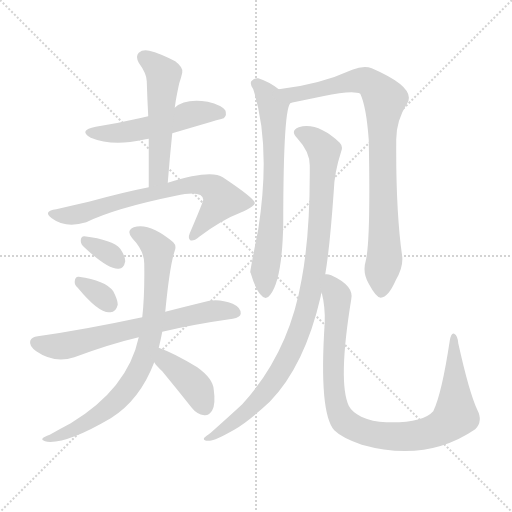
t = 0.00 s
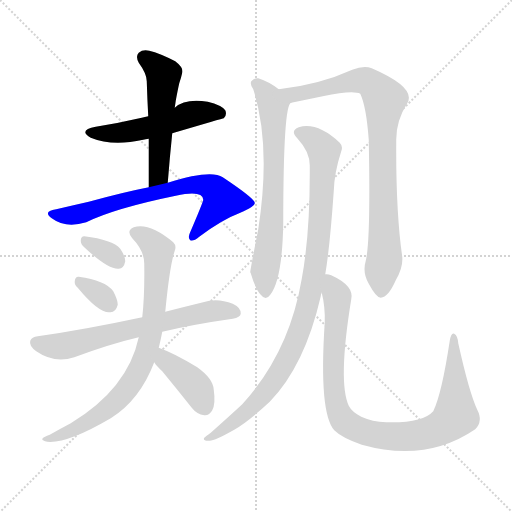
t = 1.87 s
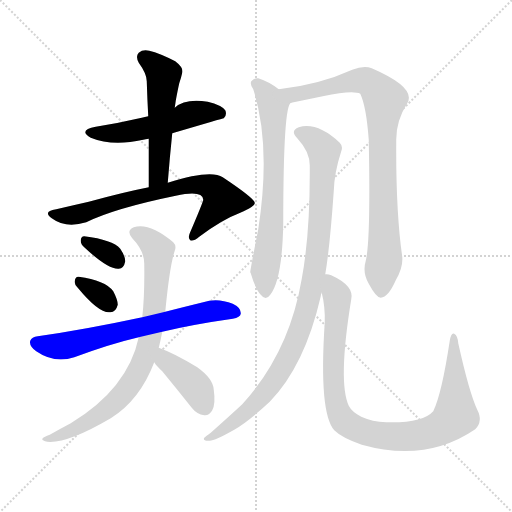
t = 3.73 s
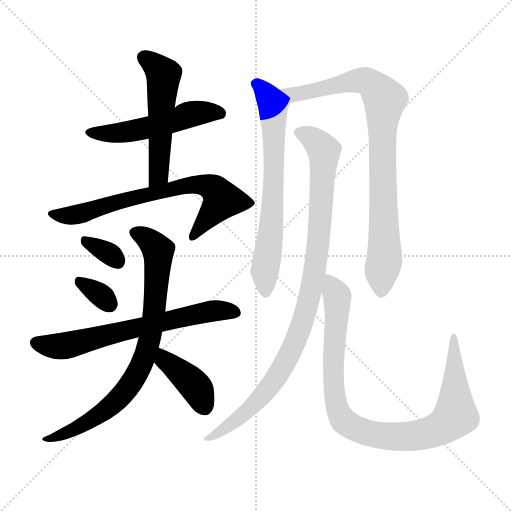
t = 5.60 s
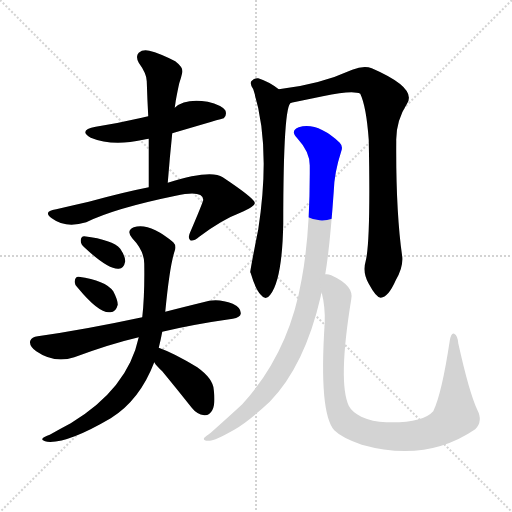
t = 7.46 s
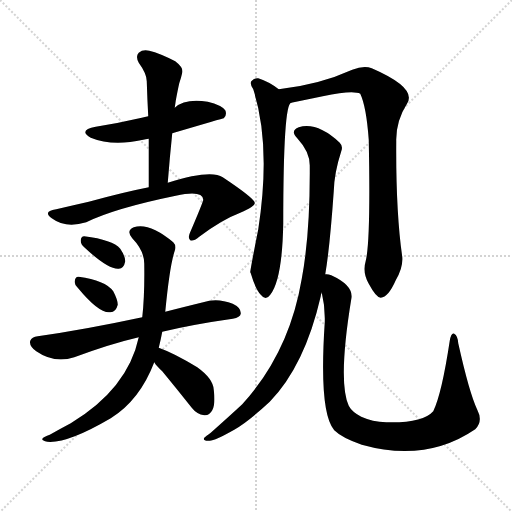
t = 9.33 s

The animated SVG that drew these frames (rendered in a browser with its animation timeline set to each time). Animation: 12 CSS @keyframes rules; one cycle of 9.33 s.

<svg version="1.1" viewBox="0 0 1024 1024" xmlns="http://www.w3.org/2000/svg">
  <g stroke="lightgray" stroke-dasharray="1,1" stroke-width="1" transform="scale(4, 4)">
    <line x1="0" y1="0" x2="256" y2="256"></line>
    <line x1="256" y1="0" x2="0" y2="256"></line>
    <line x1="128" y1="0" x2="128" y2="256"></line>
    <line x1="0" y1="128" x2="256" y2="128"></line>
  </g>
<g transform="scale(1, -1) translate(0, -900)">
   <style type="text/css">
    @keyframes keyframes0 {
      from {
       stroke: blue;
       stroke-dashoffset: 522;
       stroke-width: 128;
       }
       63% {
       animation-timing-function: step-end;
       stroke: blue;
       stroke-dashoffset: 0;
       stroke-width: 128;
       }
       to {
       stroke: black;
       stroke-width: 1024;
       }
       }
       #make-me-a-hanzi-animation-0 {
         animation: keyframes0 0.674805s both;
         animation-delay: 0.000000s;
         animation-timing-function: linear;
       }
    @keyframes keyframes1 {
      from {
       stroke: blue;
       stroke-dashoffset: 530;
       stroke-width: 128;
       }
       63% {
       animation-timing-function: step-end;
       stroke: blue;
       stroke-dashoffset: 0;
       stroke-width: 128;
       }
       to {
       stroke: black;
       stroke-width: 1024;
       }
       }
       #make-me-a-hanzi-animation-1 {
         animation: keyframes1 0.681315s both;
         animation-delay: 0.674805s;
         animation-timing-function: linear;
       }
    @keyframes keyframes2 {
      from {
       stroke: blue;
       stroke-dashoffset: 709;
       stroke-width: 128;
       }
       70% {
       animation-timing-function: step-end;
       stroke: blue;
       stroke-dashoffset: 0;
       stroke-width: 128;
       }
       to {
       stroke: black;
       stroke-width: 1024;
       }
       }
       #make-me-a-hanzi-animation-2 {
         animation: keyframes2 0.826986s both;
         animation-delay: 1.356120s;
         animation-timing-function: linear;
       }
    @keyframes keyframes3 {
      from {
       stroke: blue;
       stroke-dashoffset: 330;
       stroke-width: 128;
       }
       52% {
       animation-timing-function: step-end;
       stroke: blue;
       stroke-dashoffset: 0;
       stroke-width: 128;
       }
       to {
       stroke: black;
       stroke-width: 1024;
       }
       }
       #make-me-a-hanzi-animation-3 {
         animation: keyframes3 0.518555s both;
         animation-delay: 2.183105s;
         animation-timing-function: linear;
       }
    @keyframes keyframes4 {
      from {
       stroke: blue;
       stroke-dashoffset: 329;
       stroke-width: 128;
       }
       52% {
       animation-timing-function: step-end;
       stroke: blue;
       stroke-dashoffset: 0;
       stroke-width: 128;
       }
       to {
       stroke: black;
       stroke-width: 1024;
       }
       }
       #make-me-a-hanzi-animation-4 {
         animation: keyframes4 0.517741s both;
         animation-delay: 2.701660s;
         animation-timing-function: linear;
       }
    @keyframes keyframes5 {
      from {
       stroke: blue;
       stroke-dashoffset: 665;
       stroke-width: 128;
       }
       68% {
       animation-timing-function: step-end;
       stroke: blue;
       stroke-dashoffset: 0;
       stroke-width: 128;
       }
       to {
       stroke: black;
       stroke-width: 1024;
       }
       }
       #make-me-a-hanzi-animation-5 {
         animation: keyframes5 0.791178s both;
         animation-delay: 3.219401s;
         animation-timing-function: linear;
       }
    @keyframes keyframes6 {
      from {
       stroke: blue;
       stroke-dashoffset: 794;
       stroke-width: 128;
       }
       72% {
       animation-timing-function: step-end;
       stroke: blue;
       stroke-dashoffset: 0;
       stroke-width: 128;
       }
       to {
       stroke: black;
       stroke-width: 1024;
       }
       }
       #make-me-a-hanzi-animation-6 {
         animation: keyframes6 0.896159s both;
         animation-delay: 4.010579s;
         animation-timing-function: linear;
       }
    @keyframes keyframes7 {
      from {
       stroke: blue;
       stroke-dashoffset: 401;
       stroke-width: 128;
       }
       57% {
       animation-timing-function: step-end;
       stroke: blue;
       stroke-dashoffset: 0;
       stroke-width: 128;
       }
       to {
       stroke: black;
       stroke-width: 1024;
       }
       }
       #make-me-a-hanzi-animation-7 {
         animation: keyframes7 0.576335s both;
         animation-delay: 4.906738s;
         animation-timing-function: linear;
       }
    @keyframes keyframes8 {
      from {
       stroke: blue;
       stroke-dashoffset: 688;
       stroke-width: 128;
       }
       69% {
       animation-timing-function: step-end;
       stroke: blue;
       stroke-dashoffset: 0;
       stroke-width: 128;
       }
       to {
       stroke: black;
       stroke-width: 1024;
       }
       }
       #make-me-a-hanzi-animation-8 {
         animation: keyframes8 0.809896s both;
         animation-delay: 5.483073s;
         animation-timing-function: linear;
       }
    @keyframes keyframes9 {
      from {
       stroke: blue;
       stroke-dashoffset: 867;
       stroke-width: 128;
       }
       74% {
       animation-timing-function: step-end;
       stroke: blue;
       stroke-dashoffset: 0;
       stroke-width: 128;
       }
       to {
       stroke: black;
       stroke-width: 1024;
       }
       }
       #make-me-a-hanzi-animation-9 {
         animation: keyframes9 0.955566s both;
         animation-delay: 6.292969s;
         animation-timing-function: linear;
       }
    @keyframes keyframes10 {
      from {
       stroke: blue;
       stroke-dashoffset: 971;
       stroke-width: 128;
       }
       76% {
       animation-timing-function: step-end;
       stroke: blue;
       stroke-dashoffset: 0;
       stroke-width: 128;
       }
       to {
       stroke: black;
       stroke-width: 1024;
       }
       }
       #make-me-a-hanzi-animation-10 {
         animation: keyframes10 1.040202s both;
         animation-delay: 7.248535s;
         animation-timing-function: linear;
       }
    @keyframes keyframes11 {
      from {
       stroke: blue;
       stroke-dashoffset: 951;
       stroke-width: 128;
       }
       76% {
       animation-timing-function: step-end;
       stroke: blue;
       stroke-dashoffset: 0;
       stroke-width: 128;
       }
       to {
       stroke: black;
       stroke-width: 1024;
       }
       }
       #make-me-a-hanzi-animation-11 {
         animation: keyframes11 1.023926s both;
         animation-delay: 8.288737s;
         animation-timing-function: linear;
       }
</style>
<path d="M 296.5 667.5 Q 289.5 666.5 283.5 664.5 Q 240.5 654.5 191.5 646.5 Q 155.5 639.5 181.5 624.5 Q 224.5 606.5 286.5 620.5 Q 290.5 621.5 297.5 622.5 L 344.5 633.5 Q 446.5 663.5 447.5 663.5 Q 454.5 670.5 450.5 679.5 Q 443.5 689.5 415.5 696.5 Q 369.5 703.5 349.5 684.5 L 296.5 667.5 Z" fill="lightgray"></path> 
<path d="M 349.5 684.5 Q 350.5 691.5 351.5 698.5 Q 355.5 720.5 358.5 733.5 Q 362.5 745.5 364.5 754.5 Q 367.5 764.5 350.5 777.5 Q 319.5 793.5 298.5 798.5 Q 285.5 801.5 277.5 794.5 Q 270.5 787.5 277.5 774.5 Q 293.5 752.5 293.5 737.5 Q 294.5 703.5 296.5 667.5 L 297.5 622.5 Q 297.5 576.5 297.5 525.5 C 297.5 495.5 333.5 504.5 335.5 534.5 Q 339.5 585.5 344.5 633.5 L 349.5 684.5 Z" fill="lightgray"></path> 
<path d="M 297.5 525.5 Q 246.5 515.5 177.5 496.5 Q 146.5 489.5 112.5 481.5 Q 84.5 477.5 103.5 463.5 Q 131.5 442.5 172.5 455.5 Q 229.5 483.5 351.5 508.5 Q 405.5 520.5 406.5 500.5 Q 406.5 496.5 379.5 433.5 Q 375.5 423.5 380.5 419.5 Q 386.5 416.5 398.5 426.5 Q 443.5 460.5 480.5 474.5 Q 510.5 487.5 509.5 494.5 Q 508.5 503.5 445.5 545.5 Q 421.5 561.5 335.5 534.5 L 297.5 525.5 Z" fill="lightgray"></path> 
<path d="M 168.5 405.5 Q 216.5 360.5 237.5 362.5 Q 247.5 362.5 250.5 377.5 Q 250.5 387.5 240.5 402.5 Q 225.5 420.5 168.5 427.5 Q 161.5 427.5 161.5 418.5 Q 161.5 411.5 168.5 405.5 Z" fill="lightgray"></path> 
<path d="M 155.5 324.5 Q 197.5 273.5 219.5 275.5 Q 231.5 274.5 235.5 290.5 Q 235.5 300.5 226.5 317.5 Q 210.5 339.5 157.5 346.5 Q 150.5 347.5 149.5 337.5 Q 148.5 330.5 155.5 324.5 Z" fill="lightgray"></path> 
<path d="M 324.5 236.5 Q 387.5 251.5 465.5 262.5 Q 480.5 265.5 481.5 272.5 Q 482.5 284.5 465.5 292.5 Q 440.5 302.5 418.5 298.5 Q 369.5 286.5 330.5 276.5 L 284.5 265.5 Q 167.5 240.5 75.5 227.5 Q 63.5 226.5 60.5 218.5 Q 57.5 208.5 72.5 197.5 Q 108.5 172.5 148.5 185.5 Q 221.5 212.5 277.5 225.5 L 324.5 236.5 Z" fill="lightgray"></path> 
<path d="M 330.5 276.5 Q 339.5 369.5 349.5 398.5 Q 353.5 408.5 346.5 415.5 Q 298.5 455.5 267.5 445.5 Q 251.5 438.5 264.5 423.5 Q 288.5 398.5 288.5 372.5 Q 289.5 309.5 284.5 265.5 L 277.5 225.5 Q 255.5 122.5 141.5 53.5 Q 122.5 43.5 99.5 30.5 Q 87.5 26.5 85.5 23.5 Q 81.5 19.5 94.5 16.5 Q 134.5 12.5 221.5 63.5 Q 279.5 99.5 308.5 175.5 L 317.5 204.5 Q 321.5 220.5 324.5 236.5 L 330.5 276.5 Z" fill="lightgray"></path> 
<path d="M 308.5 175.5 Q 312.5 168.5 324.5 157.5 Q 352.5 123.5 383.5 84.5 Q 393.5 71.5 408.5 69.5 Q 418.5 68.5 424.5 79.5 Q 431.5 92.5 427.5 120.5 Q 426.5 142.5 394.5 165.5 Q 348.5 193.5 317.5 204.5 C 289.5 214.5 291.5 200.5 308.5 175.5 Z" fill="lightgray"></path> 
<path d="M 557.5 721.5 Q 538.5 736.5 516.5 743.5 Q 509.5 744.5 502.5 737.5 Q 499.5 731.5 506.5 721.5 Q 542.5 609.5 516.5 441.5 Q 500.5 360.5 500.5 355.5 L 501.5 353.5 Q 510.5 322.5 521.5 310.5 Q 531.5 297.5 540.5 310.5 Q 564.5 340.5 566.5 453.5 Q 566.5 694.5 582.5 694.5 C 586.5 701.5 581.5 704.5 557.5 721.5 Z" fill="lightgray"></path> 
<path d="M 731.5 378.5 Q 724.5 354.5 737.5 332.5 Q 752.5 304.5 761.5 304.5 Q 776.5 305.5 791.5 339.5 Q 806.5 364.5 804.5 386.5 Q 791.5 477.5 792.5 617.5 Q 791.5 657.5 814.5 693.5 Q 833.5 724.5 743.5 763.5 Q 727.5 769.5 704.5 760.5 Q 638.5 730.5 557.5 721.5 C 527.5 717.5 553.5 688.5 582.5 694.5 Q 616.5 701.5 645.5 707.5 Q 706.5 720.5 720.5 712.5 Q 732.5 687.5 737.5 620.5 Q 741.5 418.5 731.5 378.5 Z" fill="lightgray"></path> 
<path d="M 650.5 351.5 Q 659.5 403.5 667.5 517.5 Q 668.5 554.5 682.5 597.5 Q 686.5 607.5 679.5 614.5 Q 634.5 656.5 597.5 645.5 Q 579.5 638.5 594.5 623.5 Q 619.5 596.5 619.5 569.5 Q 620.5 433.5 603.5 342.5 Q 578.5 194.5 484.5 91.5 Q 457.5 66.5 421.5 34.5 Q 411.5 27.5 408.5 24.5 Q 404.5 17.5 419.5 18.5 Q 429.5 18.5 468.5 40.5 Q 496.5 56.5 539.5 96.5 Q 609.5 168.5 641.5 307.5 Q 641.5 311.5 643.5 314.5 L 650.5 351.5 Z" fill="lightgray"></path> 
<path d="M 643.5 314.5 Q 650.5 286.5 649.5 255.5 Q 637.5 74.5 668.5 39.5 Q 683.5 24.5 723.5 10.5 Q 852.5 -25.5 950.5 41.5 Q 966.5 57.5 954.5 80.5 Q 938.5 114.5 916.5 213.5 Q 915.5 228.5 908.5 232.5 Q 902.5 235.5 899.5 218.5 Q 883.5 112.5 866.5 77.5 Q 845.5 53.5 772.5 55.5 Q 744.5 56.5 722.5 66.5 Q 703.5 76.5 697.5 88.5 Q 675.5 136.5 702.5 301.5 Q 708.5 328.5 662.5 349.5 Q 655.5 352.5 650.5 351.5 C 635.5 356.5 637.5 343.5 643.5 314.5 Z" fill="lightgray"></path> 
      <clipPath id="make-me-a-hanzi-clip-0">
      <path d="M 296.5 667.5 Q 289.5 666.5 283.5 664.5 Q 240.5 654.5 191.5 646.5 Q 155.5 639.5 181.5 624.5 Q 224.5 606.5 286.5 620.5 Q 290.5 621.5 297.5 622.5 L 344.5 633.5 Q 446.5 663.5 447.5 663.5 Q 454.5 670.5 450.5 679.5 Q 443.5 689.5 415.5 696.5 Q 369.5 703.5 349.5 684.5 L 296.5 667.5 Z" fill="lightgray"></path>
      </clipPath>
      <path clip-path="url(#make-me-a-hanzi-clip-0)" d="M 183.5 636.5 L 258.5 636.5 L 404.5 675.5 L 444.5 670.5 " fill="none" id="make-me-a-hanzi-animation-0" stroke-dasharray="394 788" stroke-linecap="round"></path>

      <clipPath id="make-me-a-hanzi-clip-1">
      <path d="M 349.5 684.5 Q 350.5 691.5 351.5 698.5 Q 355.5 720.5 358.5 733.5 Q 362.5 745.5 364.5 754.5 Q 367.5 764.5 350.5 777.5 Q 319.5 793.5 298.5 798.5 Q 285.5 801.5 277.5 794.5 Q 270.5 787.5 277.5 774.5 Q 293.5 752.5 293.5 737.5 Q 294.5 703.5 296.5 667.5 L 297.5 622.5 Q 297.5 576.5 297.5 525.5 C 297.5 495.5 333.5 504.5 335.5 534.5 Q 339.5 585.5 344.5 633.5 L 349.5 684.5 Z" fill="lightgray"></path>
      </clipPath>
      <path clip-path="url(#make-me-a-hanzi-clip-1)" d="M 287.5 785.5 L 326.5 748.5 L 317.5 557.5 L 302.5 532.5 " fill="none" id="make-me-a-hanzi-animation-1" stroke-dasharray="402 804" stroke-linecap="round"></path>

      <clipPath id="make-me-a-hanzi-clip-2">
      <path d="M 297.5 525.5 Q 246.5 515.5 177.5 496.5 Q 146.5 489.5 112.5 481.5 Q 84.5 477.5 103.5 463.5 Q 131.5 442.5 172.5 455.5 Q 229.5 483.5 351.5 508.5 Q 405.5 520.5 406.5 500.5 Q 406.5 496.5 379.5 433.5 Q 375.5 423.5 380.5 419.5 Q 386.5 416.5 398.5 426.5 Q 443.5 460.5 480.5 474.5 Q 510.5 487.5 509.5 494.5 Q 508.5 503.5 445.5 545.5 Q 421.5 561.5 335.5 534.5 L 297.5 525.5 Z" fill="lightgray"></path>
      </clipPath>
      <path clip-path="url(#make-me-a-hanzi-clip-2)" d="M 106.5 473.5 L 149.5 470.5 L 350.5 525.5 L 407.5 530.5 L 429.5 520.5 L 444.5 499.5 L 384.5 426.5 " fill="none" id="make-me-a-hanzi-animation-2" stroke-dasharray="581 1162" stroke-linecap="round"></path>

      <clipPath id="make-me-a-hanzi-clip-3">
      <path d="M 168.5 405.5 Q 216.5 360.5 237.5 362.5 Q 247.5 362.5 250.5 377.5 Q 250.5 387.5 240.5 402.5 Q 225.5 420.5 168.5 427.5 Q 161.5 427.5 161.5 418.5 Q 161.5 411.5 168.5 405.5 Z" fill="lightgray"></path>
      </clipPath>
      <path clip-path="url(#make-me-a-hanzi-clip-3)" d="M 173.5 416.5 L 208.5 399.5 L 235.5 377.5 " fill="none" id="make-me-a-hanzi-animation-3" stroke-dasharray="202 404" stroke-linecap="round"></path>

      <clipPath id="make-me-a-hanzi-clip-4">
      <path d="M 155.5 324.5 Q 197.5 273.5 219.5 275.5 Q 231.5 274.5 235.5 290.5 Q 235.5 300.5 226.5 317.5 Q 210.5 339.5 157.5 346.5 Q 150.5 347.5 149.5 337.5 Q 148.5 330.5 155.5 324.5 Z" fill="lightgray"></path>
      </clipPath>
      <path clip-path="url(#make-me-a-hanzi-clip-4)" d="M 161.5 335.5 L 219.5 291.5 " fill="none" id="make-me-a-hanzi-animation-4" stroke-dasharray="201 402" stroke-linecap="round"></path>

      <clipPath id="make-me-a-hanzi-clip-5">
      <path d="M 324.5 236.5 Q 387.5 251.5 465.5 262.5 Q 480.5 265.5 481.5 272.5 Q 482.5 284.5 465.5 292.5 Q 440.5 302.5 418.5 298.5 Q 369.5 286.5 330.5 276.5 L 284.5 265.5 Q 167.5 240.5 75.5 227.5 Q 63.5 226.5 60.5 218.5 Q 57.5 208.5 72.5 197.5 Q 108.5 172.5 148.5 185.5 Q 221.5 212.5 277.5 225.5 L 324.5 236.5 Z" fill="lightgray"></path>
      </clipPath>
      <path clip-path="url(#make-me-a-hanzi-clip-5)" d="M 71.5 214.5 L 123.5 207.5 L 399.5 273.5 L 427.5 278.5 L 471.5 275.5 " fill="none" id="make-me-a-hanzi-animation-5" stroke-dasharray="537 1074" stroke-linecap="round"></path>

      <clipPath id="make-me-a-hanzi-clip-6">
      <path d="M 330.5 276.5 Q 339.5 369.5 349.5 398.5 Q 353.5 408.5 346.5 415.5 Q 298.5 455.5 267.5 445.5 Q 251.5 438.5 264.5 423.5 Q 288.5 398.5 288.5 372.5 Q 289.5 309.5 284.5 265.5 L 277.5 225.5 Q 255.5 122.5 141.5 53.5 Q 122.5 43.5 99.5 30.5 Q 87.5 26.5 85.5 23.5 Q 81.5 19.5 94.5 16.5 Q 134.5 12.5 221.5 63.5 Q 279.5 99.5 308.5 175.5 L 317.5 204.5 Q 321.5 220.5 324.5 236.5 L 330.5 276.5 Z" fill="lightgray"></path>
      </clipPath>
      <path clip-path="url(#make-me-a-hanzi-clip-6)" d="M 270.5 433.5 L 290.5 425.5 L 316.5 398.5 L 306.5 259.5 L 285.5 175.5 L 263.5 134.5 L 203.5 73.5 L 141.5 38.5 L 93.5 24.5 " fill="none" id="make-me-a-hanzi-animation-6" stroke-dasharray="666 1332" stroke-linecap="round"></path>

      <clipPath id="make-me-a-hanzi-clip-7">
      <path d="M 308.5 175.5 Q 312.5 168.5 324.5 157.5 Q 352.5 123.5 383.5 84.5 Q 393.5 71.5 408.5 69.5 Q 418.5 68.5 424.5 79.5 Q 431.5 92.5 427.5 120.5 Q 426.5 142.5 394.5 165.5 Q 348.5 193.5 317.5 204.5 C 289.5 214.5 291.5 200.5 308.5 175.5 Z" fill="lightgray"></path>
      </clipPath>
      <path clip-path="url(#make-me-a-hanzi-clip-7)" d="M 320.5 195.5 L 328.5 179.5 L 390.5 127.5 L 409.5 85.5 " fill="none" id="make-me-a-hanzi-animation-7" stroke-dasharray="273 546" stroke-linecap="round"></path>

      <clipPath id="make-me-a-hanzi-clip-8">
      <path d="M 557.5 721.5 Q 538.5 736.5 516.5 743.5 Q 509.5 744.5 502.5 737.5 Q 499.5 731.5 506.5 721.5 Q 542.5 609.5 516.5 441.5 Q 500.5 360.5 500.5 355.5 L 501.5 353.5 Q 510.5 322.5 521.5 310.5 Q 531.5 297.5 540.5 310.5 Q 564.5 340.5 566.5 453.5 Q 566.5 694.5 582.5 694.5 C 586.5 701.5 581.5 704.5 557.5 721.5 Z" fill="lightgray"></path>
      </clipPath>
      <path clip-path="url(#make-me-a-hanzi-clip-8)" d="M 512.5 733.5 L 546.5 688.5 L 547.5 496.5 L 529.5 358.5 L 531.5 314.5 " fill="none" id="make-me-a-hanzi-animation-8" stroke-dasharray="560 1120" stroke-linecap="round"></path>

      <clipPath id="make-me-a-hanzi-clip-9">
      <path d="M 731.5 378.5 Q 724.5 354.5 737.5 332.5 Q 752.5 304.5 761.5 304.5 Q 776.5 305.5 791.5 339.5 Q 806.5 364.5 804.5 386.5 Q 791.5 477.5 792.5 617.5 Q 791.5 657.5 814.5 693.5 Q 833.5 724.5 743.5 763.5 Q 727.5 769.5 704.5 760.5 Q 638.5 730.5 557.5 721.5 C 527.5 717.5 553.5 688.5 582.5 694.5 Q 616.5 701.5 645.5 707.5 Q 706.5 720.5 720.5 712.5 Q 732.5 687.5 737.5 620.5 Q 741.5 418.5 731.5 378.5 Z" fill="lightgray"></path>
      </clipPath>
      <path clip-path="url(#make-me-a-hanzi-clip-9)" d="M 565.5 720.5 L 587.5 710.5 L 718.5 739.5 L 743.5 732.5 L 769.5 701.5 L 763.5 633.5 L 769.5 387.5 L 762.5 315.5 " fill="none" id="make-me-a-hanzi-animation-9" stroke-dasharray="739 1478" stroke-linecap="round"></path>

      <clipPath id="make-me-a-hanzi-clip-10">
      <path d="M 650.5 351.5 Q 659.5 403.5 667.5 517.5 Q 668.5 554.5 682.5 597.5 Q 686.5 607.5 679.5 614.5 Q 634.5 656.5 597.5 645.5 Q 579.5 638.5 594.5 623.5 Q 619.5 596.5 619.5 569.5 Q 620.5 433.5 603.5 342.5 Q 578.5 194.5 484.5 91.5 Q 457.5 66.5 421.5 34.5 Q 411.5 27.5 408.5 24.5 Q 404.5 17.5 419.5 18.5 Q 429.5 18.5 468.5 40.5 Q 496.5 56.5 539.5 96.5 Q 609.5 168.5 641.5 307.5 Q 641.5 311.5 643.5 314.5 L 650.5 351.5 Z" fill="lightgray"></path>
      </clipPath>
      <path clip-path="url(#make-me-a-hanzi-clip-10)" d="M 599.5 634.5 L 641.5 607.5 L 648.5 583.5 L 634.5 393.5 L 614.5 285.5 L 587.5 208.5 L 537.5 124.5 L 475.5 61.5 L 414.5 22.5 " fill="none" id="make-me-a-hanzi-animation-10" stroke-dasharray="843 1686" stroke-linecap="round"></path>

      <clipPath id="make-me-a-hanzi-clip-11">
      <path d="M 643.5 314.5 Q 650.5 286.5 649.5 255.5 Q 637.5 74.5 668.5 39.5 Q 683.5 24.5 723.5 10.5 Q 852.5 -25.5 950.5 41.5 Q 966.5 57.5 954.5 80.5 Q 938.5 114.5 916.5 213.5 Q 915.5 228.5 908.5 232.5 Q 902.5 235.5 899.5 218.5 Q 883.5 112.5 866.5 77.5 Q 845.5 53.5 772.5 55.5 Q 744.5 56.5 722.5 66.5 Q 703.5 76.5 697.5 88.5 Q 675.5 136.5 702.5 301.5 Q 708.5 328.5 662.5 349.5 Q 655.5 352.5 650.5 351.5 C 635.5 356.5 637.5 343.5 643.5 314.5 Z" fill="lightgray"></path>
      </clipPath>
      <path clip-path="url(#make-me-a-hanzi-clip-11)" d="M 655.5 344.5 L 674.5 307.5 L 675.5 293.5 L 666.5 195.5 L 672.5 92.5 L 685.5 60.5 L 708.5 44.5 L 754.5 29.5 L 813.5 26.5 L 866.5 37.5 L 900.5 56.5 L 911.5 68.5 L 907.5 226.5 " fill="none" id="make-me-a-hanzi-animation-11" stroke-dasharray="823 1646" stroke-linecap="round"></path>

</g>
</svg>
